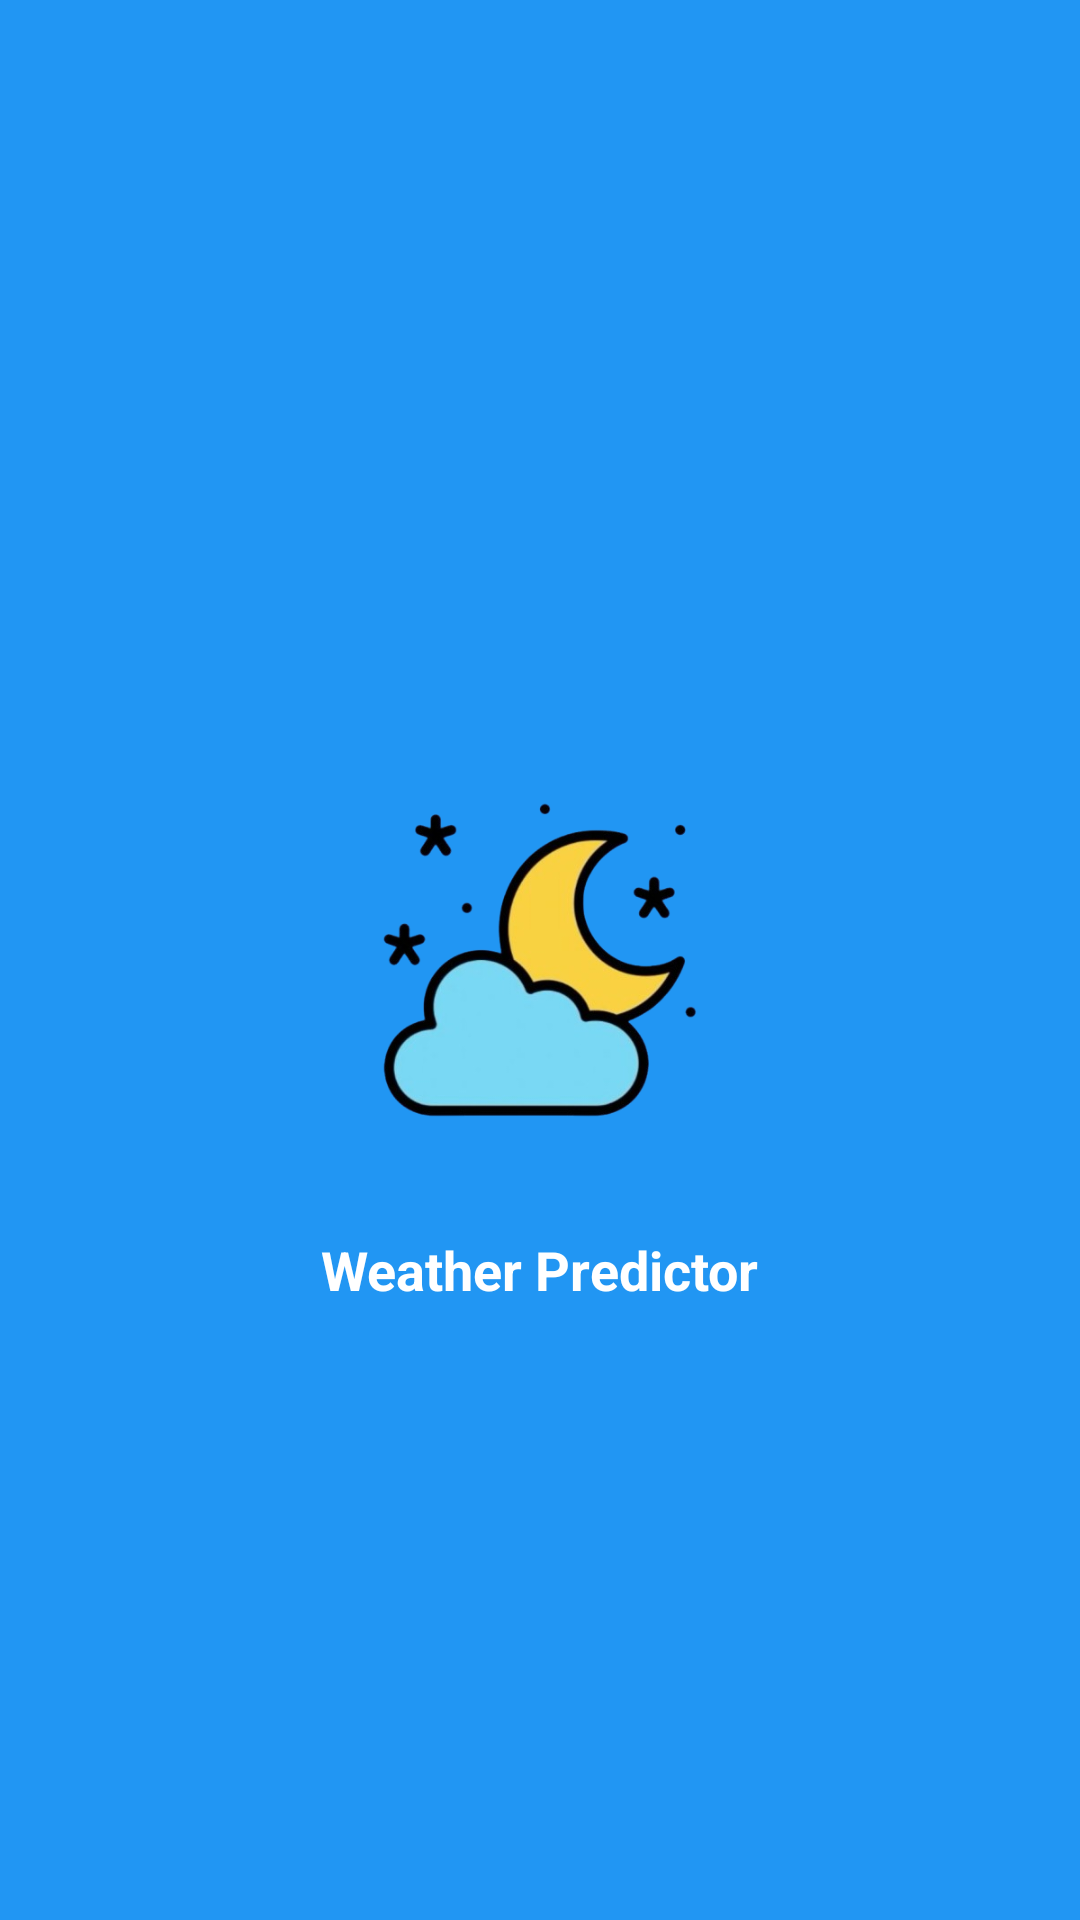

Layout XML and referenced resources for this Android screen:
<!-- AndroidManifest.xml: application theme Theme.UAS_ML2 -->
<!-- res/layout/activity_splash.xml -->
<?xml version="1.0" encoding="utf-8"?>
<RelativeLayout xmlns:android="http://schemas.android.com/apk/res/android"
    android:layout_width="match_parent"
    android:layout_height="match_parent"
    android:background="#2196F3">

    <ImageView
        android:id="@+id/splash_logo"
        android:layout_width="150dp"
        android:layout_height="150dp"
        android:layout_centerInParent="true"
        android:src="@drawable/ic_cuaca"
        android:contentDescription="Logo Aplikasi" />

    <TextView
        android:layout_width="wrap_content"
        android:layout_height="wrap_content"
        android:layout_below="@id/splash_logo"
        android:layout_centerHorizontal="true"
        android:layout_marginTop="16dp"
        android:text="Weather Predictor"
        android:textColor="#FFFFFF"
        android:textSize="18sp"
        android:textStyle="bold" />

</RelativeLayout>
<!-- resources referenced by this layout -->
<resources>
  <!-- drawable ic_cuaca: png bitmap (drawable, 93976 bytes) -->
  <style name="Theme.UAS_ML2" parent="Base.Theme.UAS_ML2" />
  <style name="Base.Theme.UAS_ML2" parent="Theme.Material3.DayNight.NoActionBar">
          
          
      </style>
</resources>
